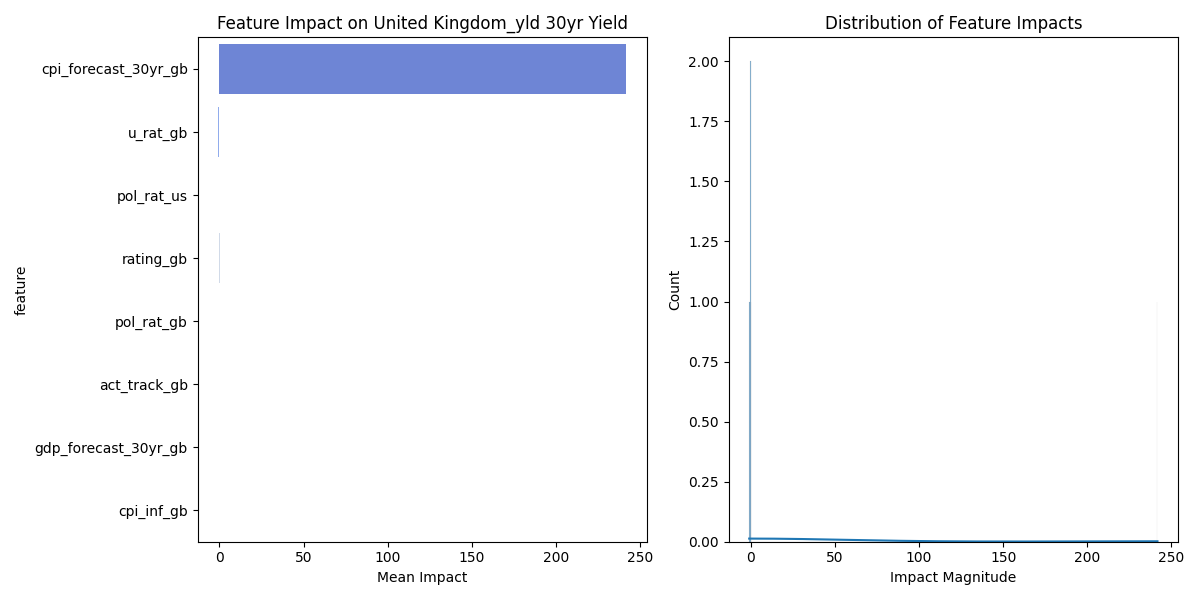

The table this chart was drawn from, first rows:
feature, mean_impact, std_impact, abs_impact
cpi_forecast_30yr_gb, 241.7, 129.2, 241.7
u_rat_gb, -0.8675, 0.4595, 0.8675
pol_rat_us, -0.4089, 0.2182, 0.4089
rating_gb, 0.2798, 0.1498, 0.2798
pol_rat_gb, -0.1147, 0.06099, 0.1147
act_track_gb, -0.08796, 0.04698, 0.08796
gdp_forecast_30yr_gb, 0.006258, 0.003465, 0.006258
cpi_inf_gb, -0.001498, 0.0007038, 0.001498
